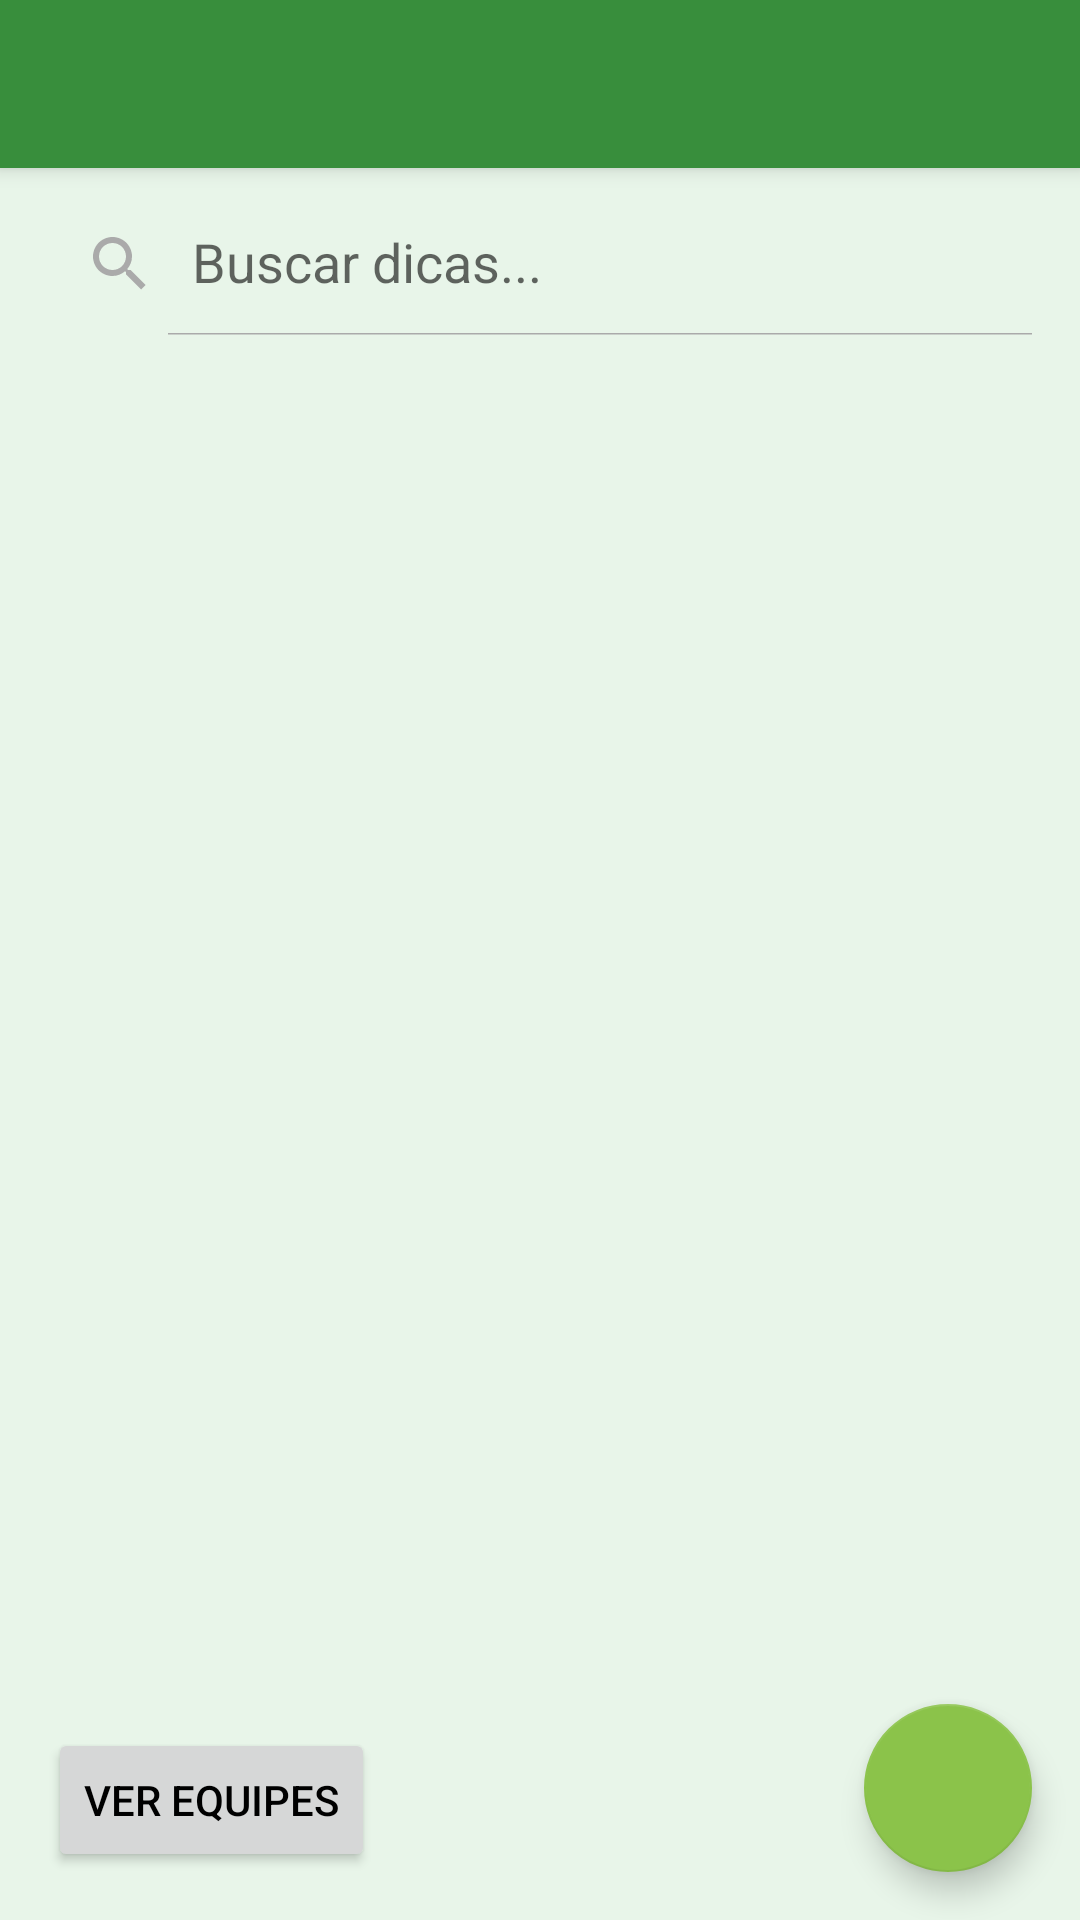

Produce the Android XML layout that renders to this screen, including the resource entries it uses.
<!-- AndroidManifest.xml: application theme Theme.EnergiaVerde -->
<!-- res/layout/activity_main.xml -->
<?xml version="1.0" encoding="utf-8"?>
<androidx.coordinatorlayout.widget.CoordinatorLayout
    xmlns:android="http://schemas.android.com/apk/res/android"
    xmlns:app="http://schemas.android.com/apk/res-auto"
    android:layout_width="match_parent"
    android:layout_height="match_parent">

    <LinearLayout
        android:layout_width="match_parent"
        android:layout_height="match_parent"
        android:orientation="vertical">

        
        <androidx.appcompat.widget.Toolbar
            android:id="@+id/toolbar"
            android:layout_width="match_parent"
            android:layout_height="?attr/actionBarSize"
            android:background="?attr/colorPrimary"
            android:elevation="4dp"
            app:titleTextColor="@color/colorOnPrimary" />

        
        <androidx.appcompat.widget.SearchView
            android:id="@+id/searchView"
            android:layout_width="match_parent"
            android:layout_height="wrap_content"
            android:layout_margin="8dp"
            android:background="@drawable/search_background"
            app:iconifiedByDefault="false"
            app:queryHint="Buscar dicas..." />

        
        <androidx.recyclerview.widget.RecyclerView
            android:id="@+id/recyclerView"
            android:layout_width="match_parent"
            android:layout_height="0dp"
            android:layout_weight="1"
            android:padding="8dp"
            app:layoutManager="androidx.recyclerview.widget.LinearLayoutManager" />

        
        <Button
            android:id="@+id/btnViewTeams"
            android:layout_width="wrap_content"
            android:layout_height="wrap_content"
            android:text="Ver Equipes"
            android:layout_margin="16dp"/>


    </LinearLayout>

    
    <com.google.android.material.floatingactionbutton.FloatingActionButton
        android:id="@+id/fabAddTip"
        android:layout_width="wrap_content"
        android:layout_height="wrap_content"
        android:layout_gravity="bottom|end"
        android:layout_margin="16dp"
        android:contentDescription="Adicionar dica"
        app:srcCompat="@drawable/ic_add" />

</androidx.coordinatorlayout.widget.CoordinatorLayout>
<!-- resources referenced by this layout -->
<resources>
  <color name="colorOnPrimary">#FFFFFF</color>
  <style name="Theme.EnergiaVerde" parent="Theme.MaterialComponents.DayNight.NoActionBar">
          
          <item name="colorPrimary">@color/colorPrimary</item>
          <item name="colorPrimaryVariant">@color/colorPrimaryVariant</item>
          <item name="colorOnPrimary">@color/colorOnPrimary</item>
  
          
          <item name="colorSecondary">@color/colorSecondary</item>
          <item name="colorSecondaryVariant">@color/colorSecondaryVariant</item>
          <item name="colorOnSecondary">@color/colorOnSecondary</item>
  
          
          <item name="android:windowBackground">@color/colorBackground</item>
          <item name="colorAccent">@color/colorAccent</item>
          <item name="android:textColorPrimary">@android:color/black</item>
          <item name="android:textColorSecondary">@android:color/darker_gray</item>
      </style>
  <color name="colorPrimary">#388E3C</color>
  <color name="colorPrimaryVariant">#2C6B2F</color>
  <color name="colorSecondary">#8BC34A</color>
  <color name="colorSecondaryVariant">#7CB342</color>
  <color name="colorOnSecondary">#000000</color>
  <color name="colorBackground">#E8F5E9</color>
  <color name="colorAccent">#FFEB3B</color>
</resources>
